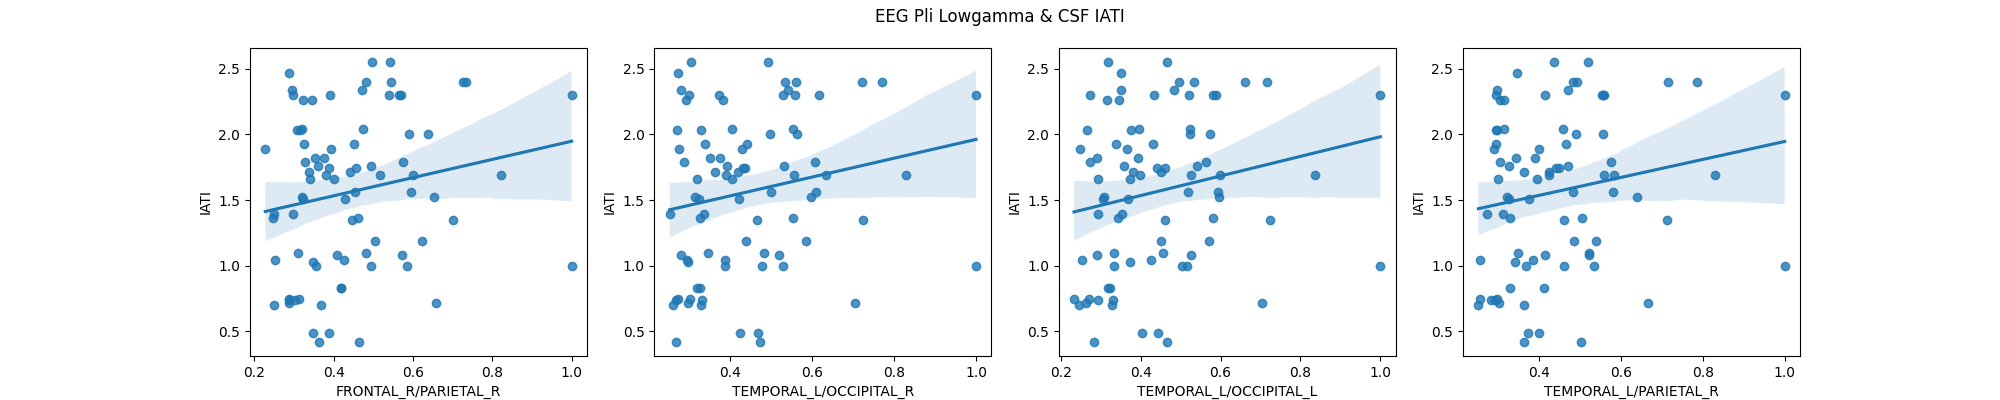

The data file committed next to this chart (first rows):
region pair, pearson, pearson p-value, pearson CI95%, spearman, spearman p-value, spearman CI95%, n
FRONTAL_L/FRONTAL_R, 0.1587, 0.1597, [-0.06  0.37], 0.1506, 0.1824, [-0.07  0.36], 82
FRONTAL_L/TEMPORAL_L, 0.1608, 0.1543, [-0.06  0.37], 0.171, 0.1295, [-0.05  0.38], 82
FRONTAL_L/TEMPORAL_R, 0.1693, 0.1333, [-0.05  0.38], 0.1633, 0.1477, [-0.06  0.37], 82
FRONTAL_L/PARIETAL_L, 0.1366, 0.227, [-0.09  0.35], 0.1388, 0.2194, [-0.08  0.35], 82
FRONTAL_L/PARIETAL_R, 0.1699, 0.1318, [-0.05  0.38], 0.1709, 0.1296, [-0.05  0.38], 82
FRONTAL_L/OCCIPITAL_L, 0.1629, 0.1489, [-0.06  0.37], 0.1698, 0.1322, [-0.05  0.38], 82
FRONTAL_L/OCCIPITAL_R, 0.1536, 0.1738, [-0.07  0.36], 0.1593, 0.1581, [-0.06  0.37], 82
FRONTAL_R/TEMPORAL_L, 0.1663, 0.1404, [-0.06  0.37], 0.1534, 0.1744, [-0.07  0.36], 82
FRONTAL_R/TEMPORAL_R, 0.1734, 0.1239, [-0.05  0.38], 0.167, 0.1387, [-0.05  0.37], 82
FRONTAL_R/PARIETAL_L, 0.1363, 0.2281, [-0.09  0.35], 0.1088, 0.3369, [-0.11  0.32], 82
FRONTAL_R/PARIETAL_R, 0.1994, 0.0762, [-0.02  0.4 ], 0.2045, 0.06882, [-0.02  0.41], 82
FRONTAL_R/OCCIPITAL_L, 0.1594, 0.1579, [-0.06  0.37], 0.1636, 0.147, [-0.06  0.37], 82
FRONTAL_R/OCCIPITAL_R, 0.1815, 0.1072, [-0.04  0.39], 0.1851, 0.1002, [-0.04  0.39], 82
TEMPORAL_L/TEMPORAL_R, 0.1607, 0.1545, [-0.06  0.37], 0.1542, 0.1719, [-0.07  0.36], 82
TEMPORAL_L/PARIETAL_L, 0.1442, 0.202, [-0.08  0.35], 0.1207, 0.2861, [-0.1   0.33], 82
TEMPORAL_L/PARIETAL_R, 0.188, 0.09495, [-0.03  0.39], 0.1896, 0.09205, [-0.03  0.39], 82
TEMPORAL_L/OCCIPITAL_L, 0.1928, 0.08665, [-0.03  0.4 ], 0.2196, 0.05034, [-0.    0.42], 82
TEMPORAL_L/OCCIPITAL_R, 0.1984, 0.07774, [-0.02  0.4 ], 0.2119, 0.05916, [-0.01  0.41], 82
TEMPORAL_R/PARIETAL_L, 0.138, 0.2223, [-0.08  0.35], 0.1322, 0.2426, [-0.09  0.34], 82
TEMPORAL_R/PARIETAL_R, 0.1559, 0.1672, [-0.07  0.36], 0.1553, 0.1689, [-0.07  0.36], 82
TEMPORAL_R/OCCIPITAL_L, 0.1714, 0.1285, [-0.05  0.38], 0.1568, 0.165, [-0.07  0.36], 82
TEMPORAL_R/OCCIPITAL_R, 0.1563, 0.1661, [-0.07  0.36], 0.1462, 0.1956, [-0.08  0.35], 82
PARIETAL_L/PARIETAL_R, 0.1527, 0.1763, [-0.07  0.36], 0.1413, 0.2111, [-0.08  0.35], 82
PARIETAL_L/OCCIPITAL_L, 0.1268, 0.2626, [-0.1   0.34], 0.09817, 0.3863, [-0.12  0.31], 82
PARIETAL_L/OCCIPITAL_R, 0.1172, 0.3007, [-0.11  0.33], 0.0973, 0.3906, [-0.13  0.31], 82
PARIETAL_R/OCCIPITAL_L, 0.1703, 0.131, [-0.05  0.38], 0.1815, 0.107, [-0.04  0.39], 82
PARIETAL_R/OCCIPITAL_R, 0.1511, 0.1809, [-0.07  0.36], 0.1509, 0.1815, [-0.07  0.36], 82
OCCIPITAL_L/OCCIPITAL_R, 0.1103, 0.3299, [-0.11  0.32], 0.0934, 0.4099, [-0.13  0.31], 82
